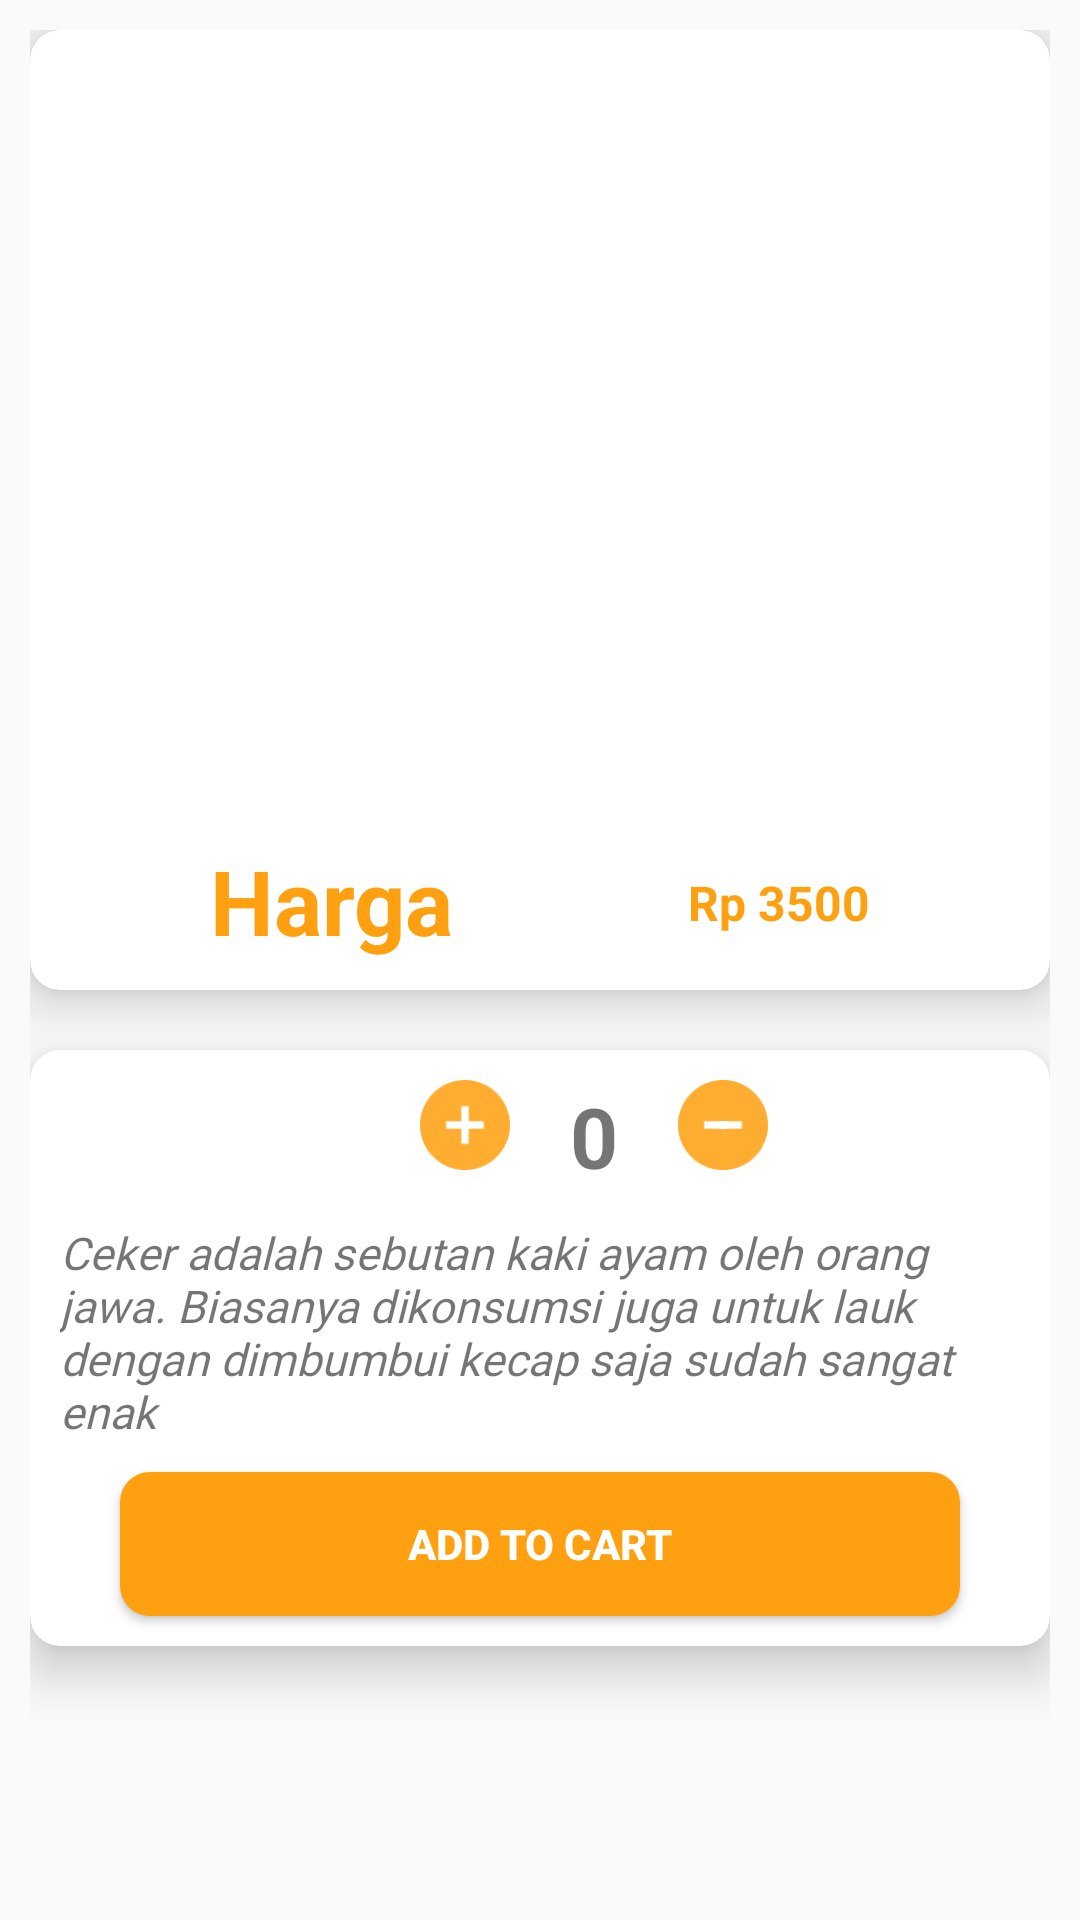

Write the Android layout XML for this screen, with the resource values it uses.
<!-- AndroidManifest.xml: application theme Theme.AngkringanMobile -->
<!-- res/layout/infoceker.xml -->
<?xml version="1.0" encoding="utf-8"?>
<RelativeLayout xmlns:android="http://schemas.android.com/apk/res/android"
    xmlns:app="http://schemas.android.com/apk/res-auto"
    xmlns:tools="http://schemas.android.com/tools"
    android:layout_width="match_parent"
    android:layout_height="match_parent"
    android:padding="10dp"
    tools:context=".InfoActivity">

    <androidx.cardview.widget.CardView
        android:layout_width="370dp"
        android:id="@+id/firstCardView"
        android:layout_height="320dp"
        app:cardCornerRadius="10dp"
        app:cardElevation="10dp"
        android:layout_centerHorizontal="true">

        <RelativeLayout
            android:layout_width="match_parent"
            android:layout_marginTop="10dp"
            android:layout_height="match_parent">

            <ImageView
                android:id="@+id/imageViewInfo"
                android:layout_width="250dp"
                android:layout_height="250dp"
                android:layout_centerHorizontal="true"
                android:src="@drawable/cartceker" />

            <TextView
                android:id="@+id/NasiKucingnama"
                android:layout_width="wrap_content"
                android:layout_height="wrap_content"
                android:layout_below="@+id/imageViewInfo"
                android:layout_marginStart="60dp"
                android:layout_marginLeft="10dp"
                android:layout_marginTop="10dp"
                android:layout_marginEnd="10dp"
                android:layout_marginRight="10dp"
                android:layout_marginBottom="10dp"
                android:text="Harga"
                android:textColor="@color/purple_700"
                android:textSize="30sp"
                android:textStyle="bold" />

            <TextView
                android:id="@+id/NasiKucingHarga"
                android:layout_width="wrap_content"
                android:layout_height="wrap_content"
                android:layout_below="@+id/imageViewInfo"
                android:layout_alignRight="@+id/NasiKucingnama"
                android:layout_alignParentEnd="true"
                android:layout_alignParentRight="true"
                android:layout_marginTop="20dp"
                android:layout_marginRight="60dp"
                android:text="Rp 3500"
                android:textColor="@color/purple_700"
                android:textSize="16sp"
                android:textStyle="bold" />

        </RelativeLayout>



    </androidx.cardview.widget.CardView>

    <androidx.cardview.widget.CardView
        android:layout_width="match_parent"
        android:layout_height="wrap_content"
        app:cardCornerRadius="10dp"
        app:cardElevation="10dp"
        android:id="@+id/secondCardView"
        android:layout_centerHorizontal="true"
        android:layout_marginTop="20dp"
        android:layout_below="@+id/firstCardView">

        <RelativeLayout
            android:layout_width="match_parent"
            android:layout_height="wrap_content"
            android:layout_marginTop="10dp">

            <ImageButton
                android:id="@+id/addquantity"
                android:layout_width="30dp"
                android:layout_height="30dp"
                android:layout_marginLeft="130dp"

                android:background="@drawable/plus1" />

            <TextView
                android:id="@+id/quantity"
                android:layout_width="wrap_content"
                android:layout_height="wrap_content"
                android:layout_marginLeft="20dp"
                android:layout_marginRight="20dp"
                android:layout_toRightOf="@+id/addquantity"
                android:text="0"
                android:textSize="28sp"
                android:textStyle="bold" />


            <ImageButton
                android:id="@+id/subquantity"
                android:layout_width="30dp"
                android:layout_height="30dp"
                android:layout_marginBottom="10dp"
                android:layout_toRightOf="@+id/quantity"
                android:background="@drawable/minus1" />


            <RadioGroup
                android:id="@+id/radioGroup"
                android:layout_width="wrap_content"
                android:layout_height="wrap_content"
                android:layout_below="@id/subquantity"
                android:layout_centerHorizontal="true"
                android:orientation="horizontal" />


            <TextView
                android:id="@+id/descriptioninfo"
                android:layout_width="wrap_content"
                android:layout_height="wrap_content"
                android:layout_below="@+id/quantity"
                android:layout_marginStart="10dp"
                android:layout_marginLeft="10dp"
                android:layout_marginTop="10dp"
                android:layout_marginEnd="10dp"
                android:layout_marginRight="10dp"
                android:layout_marginBottom="10dp"
                android:fontFamily="@font/montbold"
                android:text="@string/ceker"
                android:textSize="15sp"
                android:textStyle="italic" />


            <Button
                android:id="@+id/addtocart"
                android:layout_width="match_parent"
                android:layout_height="wrap_content"
                android:layout_below="@+id/descriptioninfo"
                android:layout_marginLeft="30dp"
                android:layout_marginRight="30dp"
                android:layout_marginBottom="10dp"
                android:background="@drawable/loginsatu"
                android:text="Add to cart"
                android:textColor="@android:color/white"
                android:textStyle="bold" />


        </RelativeLayout>






    </androidx.cardview.widget.CardView>


</RelativeLayout>
<!-- resources referenced by this layout -->
<resources>
  <color name="purple_700">#FEA010</color>
  <!-- drawable loginsatu (drawable) -->
  <?xml version="1.0" encoding="utf-8"?>
  <shape xmlns:android="http://schemas.android.com/apk/res/android">
      <solid
          android:color="#FEA010"/>
      <corners
          android:radius="10dp"/>
  </shape>
  <!-- drawable minus1: png bitmap (drawable-v24, 1485 bytes) -->
  <!-- drawable plus1: png bitmap (drawable, 1569 bytes) -->
  <string name="ceker"> Ceker adalah sebutan kaki ayam oleh orang jawa. Biasanya dikonsumsi juga untuk lauk dengan dimbumbui kecap saja sudah sangat enak</string>
  <style name="Theme.AngkringanMobile" parent="Theme.AppCompat.Light.DarkActionBar">
          
          <item name="colorPrimary">@color/purple_500</item>
          <item name="colorPrimaryVariant">@color/purple_700</item>
          <item name="colorOnPrimary">@color/white</item>
          
          <item name="colorSecondary">@color/teal_200</item>
          <item name="colorSecondaryVariant">@color/teal_700</item>
          <item name="colorOnSecondary">@color/black</item>
          
          <item name="android:statusBarColor" tools:targetApi="l">?attr/colorPrimaryVariant</item>
          
      </style>
  <color name="purple_500">#FEA010</color>
  <color name="white">#FFFFFFFF</color>
  <color name="teal_200">#FF03DAC5</color>
  <color name="teal_700">#FF018786</color>
  <color name="black">#FF000000</color>
</resources>
